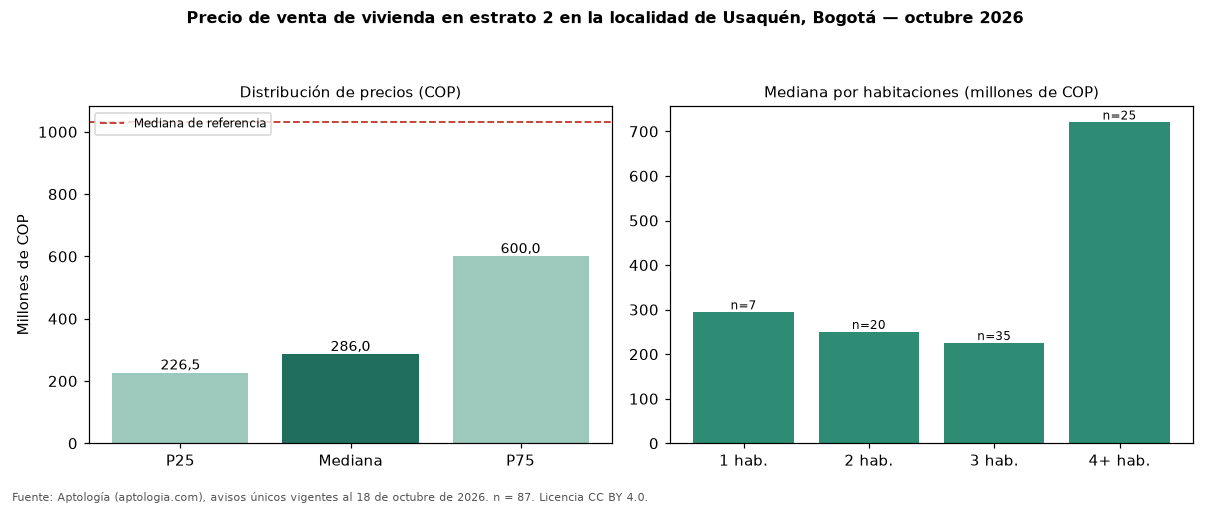

Values plotted in this chart, from the file beside it:
seccion, metrica, valor_cop, n
precio, p25, 226500000, 87
precio, mediana, 286000000, 87
precio, p75, 600000000, 87
cop_por_m2, p25, 3516996, 87
cop_por_m2, mediana, 4687500, 87
cop_por_m2, p75, 6118056, 87
area, area_mediana_m2, 54.0, 87
habitaciones, 1, 294000000, 7
habitaciones, 2, 250000000, 20
habitaciones, 3, 225000000, 35
habitaciones, 4+, 720000000, 25
administracion, mediana, 148000, 58
estrato, moda, 2, 
parqueadero, porcentaje_con_parqueadero, 41.4, 87
referencia, mediana_referencia, 1030000000, 14884
referencia, mediana_cop_por_m2_referencia, 7391304, 14884
